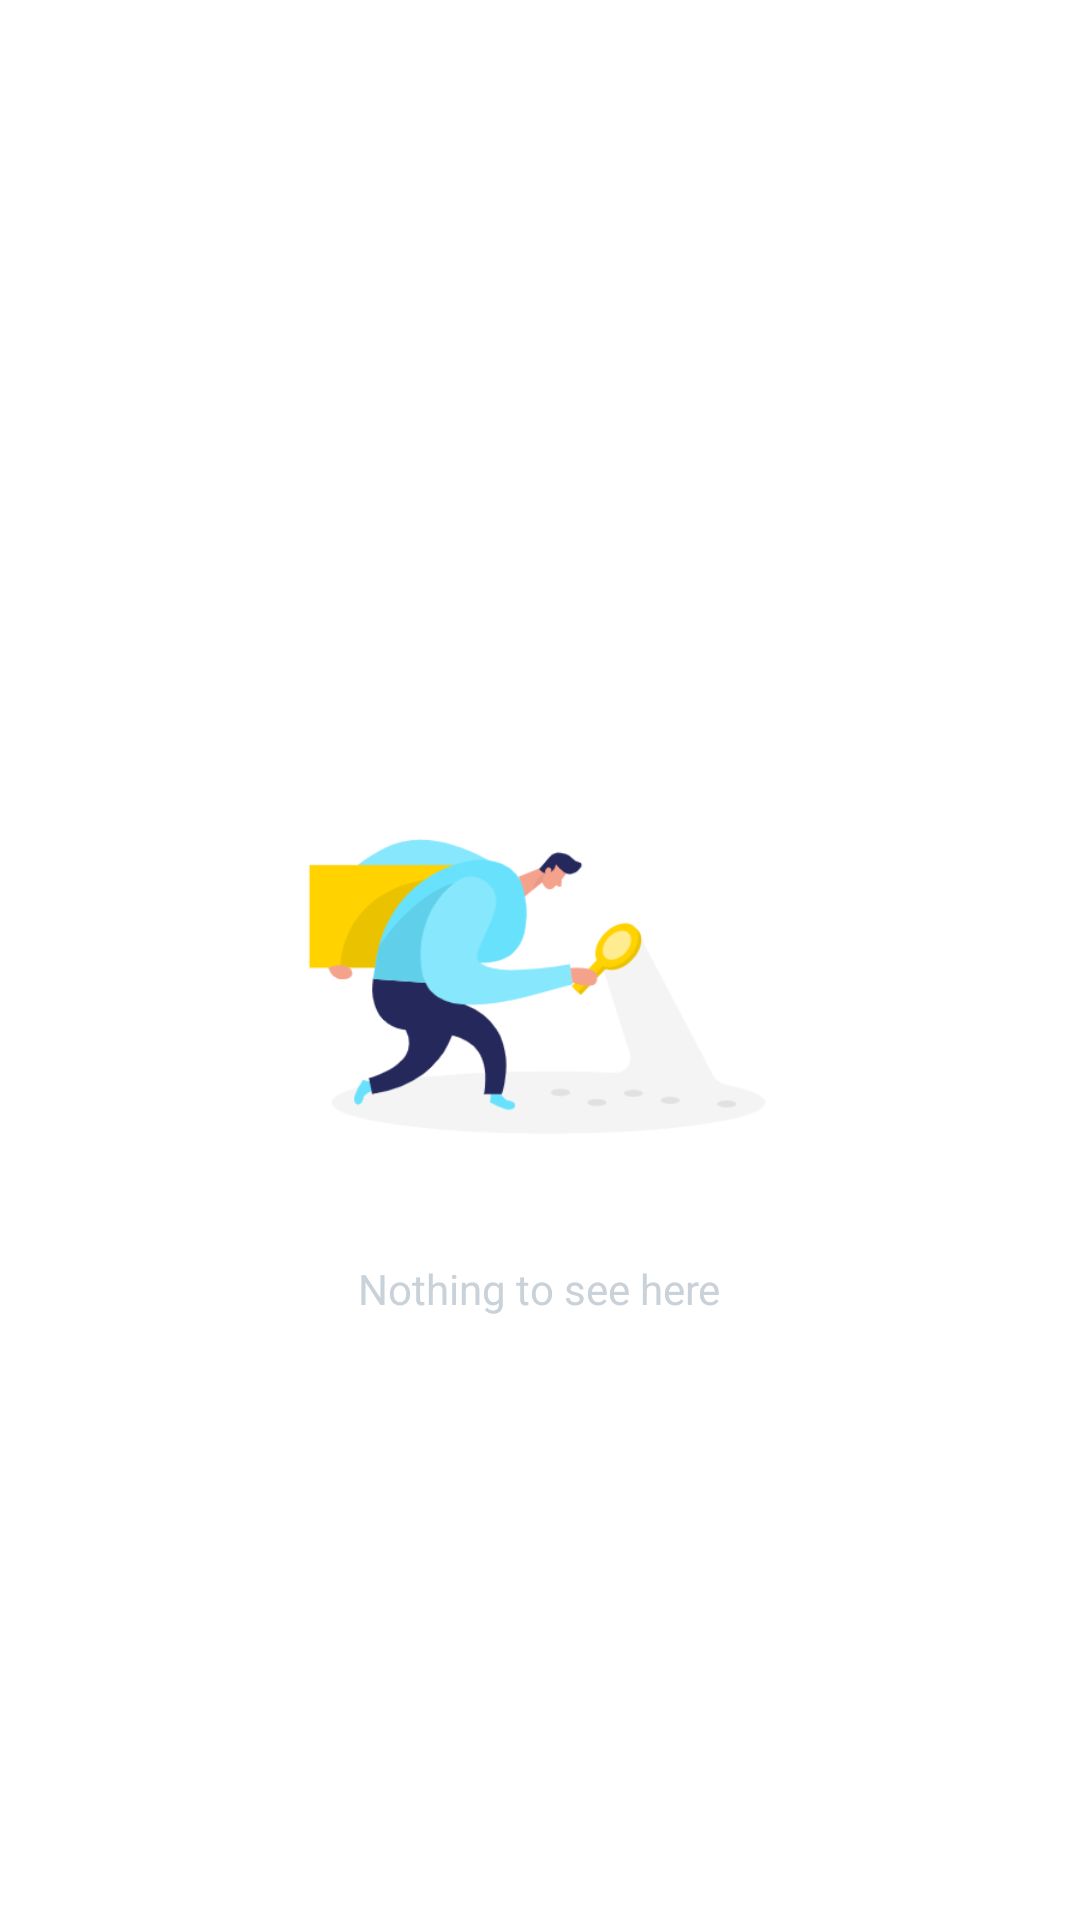

Layout XML and referenced resources for this Android screen:
<!-- AndroidManifest.xml: application theme Theme.SubmissionGithub1 -->
<!-- res/layout/activity_list.xml -->
<?xml version="1.0" encoding="utf-8"?>
<RelativeLayout xmlns:android="http://schemas.android.com/apk/res/android"
    xmlns:app="http://schemas.android.com/apk/res-auto"
    xmlns:tools="http://schemas.android.com/tools"
    android:layout_width="match_parent"
    android:layout_height="match_parent"
    android:padding="8dp"
    tools:context=".ListUserActivity">

    <androidx.recyclerview.widget.RecyclerView
        android:visibility="gone"
        android:id="@+id/rv_users"
        android:layout_width="match_parent"
        android:layout_height="match_parent"
        tools:listitem="@layout/item_row_user" />

    <ProgressBar
        android:id="@+id/progressBar"
        style="?android:attr/progressBarStyle"
        android:layout_width="wrap_content"
        android:layout_height="wrap_content"
        android:layout_centerHorizontal="true"
        android:layout_centerVertical="true"
        android:visibility="gone"/>

    <androidx.constraintlayout.widget.ConstraintLayout
        android:id="@+id/empty_state"
        android:visibility="visible"
        android:layout_width="match_parent"
        android:layout_height="match_parent"
        android:orientation="vertical">

        <ImageView
            android:id="@+id/empty_image"
            android:layout_width="200dp"
            android:layout_height="200dp"
            android:contentDescription="@string/nothing_to_see_here"
            android:src="@drawable/empty_search"
            app:layout_constraintBottom_toBottomOf="parent"
            app:layout_constraintEnd_toEndOf="parent"
            app:layout_constraintHorizontal_bias="0.497"
            app:layout_constraintStart_toStartOf="parent"
            app:layout_constraintTop_toTopOf="parent" />

        <TextView
            android:layout_width="wrap_content"
            android:layout_height="wrap_content"
            android:text="@string/nothing_to_see_here"
            android:textColor="#c9d1d9"
            app:layout_constraintEnd_toEndOf="@+id/empty_image"
            app:layout_constraintStart_toStartOf="@+id/empty_image"
            app:layout_constraintTop_toBottomOf="@+id/empty_image" />

    </androidx.constraintlayout.widget.ConstraintLayout>

</RelativeLayout>
<!-- res/layout/item_row_user.xml (included above) -->
<?xml version="1.0" encoding="utf-8"?>
<androidx.constraintlayout.widget.ConstraintLayout xmlns:android="http://schemas.android.com/apk/res/android"
    xmlns:app="http://schemas.android.com/apk/res-auto"
    android:orientation="horizontal"
    android:layout_width="match_parent"
    xmlns:tools="http://schemas.android.com/tools"
    android:layout_height="wrap_content">

    <androidx.cardview.widget.CardView
        android:layout_width="match_parent"
        android:layout_height="match_parent"
        app:cardCornerRadius="4dp"
        android:elevation="4dp"
        app:cardMaxElevation="4dp"
        app:cardUseCompatPadding="true">
        <androidx.constraintlayout.widget.ConstraintLayout
            android:layout_width="match_parent"
            android:layout_height="match_parent"
            android:paddingVertical="8dp"
            android:paddingHorizontal="16dp">
            <de.hdodenhof.circleimageview.CircleImageView
                android:id="@+id/list_avatar"
                android:layout_width="50dp"
                android:layout_height="50dp"
                app:layout_constraintBottom_toBottomOf="parent"
                app:layout_constraintStart_toStartOf="parent"
                app:layout_constraintTop_toTopOf="parent" />

            <TextView
                android:id="@+id/username"
                android:layout_width="wrap_content"
                android:layout_height="wrap_content"
                android:layout_marginStart="16dp"
                android:textSize="16sp"
                app:layout_constraintBottom_toBottomOf="@+id/list_avatar"
                app:layout_constraintStart_toEndOf="@+id/list_avatar"
                app:layout_constraintTop_toTopOf="@+id/list_avatar"
                tools:text="Nama User" />
        </androidx.constraintlayout.widget.ConstraintLayout>
    </androidx.cardview.widget.CardView>
</androidx.constraintlayout.widget.ConstraintLayout>
<!-- resources referenced by this layout -->
<resources>
  <!-- drawable empty_search: png bitmap (drawable, 27292 bytes) -->
  <string name="nothing_to_see_here">Nothing to see here</string>
  <style name="Theme.SubmissionGithub1" parent="Theme.MaterialComponents.DayNight.DarkActionBar">
          
          <item name="colorPrimary">@color/black_primary</item>
          <item name="colorPrimaryVariant">@color/black_secondary</item>
          <item name="colorOnPrimary">@color/white</item>
          
          <item name="colorSecondary">@color/teal_200</item>
          <item name="colorSecondaryVariant">@color/teal_700</item>
          <item name="colorOnSecondary">@color/black</item>
          
          <item name="android:statusBarColor" tools:targetApi="l">?attr/colorPrimaryVariant</item>
          
      </style>
  <color name="black_primary">#ff000000</color>
  <color name="black_secondary">#ff161b22</color>
  <color name="white">#FFFFFFFF</color>
  <color name="teal_200">#FF03DAC5</color>
  <color name="teal_700">#FF018786</color>
  <color name="black">#FF000000</color>
</resources>
